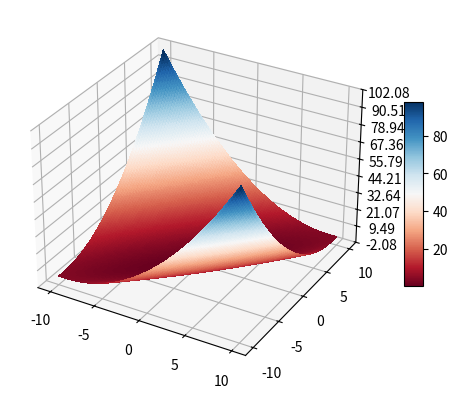

Reproduce this figure in Python.
import numpy as np
from scipy.optimize import minimize
import matplotlib.pyplot as plt
from matplotlib import cm
from matplotlib.ticker import LinearLocator, FormatStrFormatter
from mpl_toolkits.mplot3d import Axes3D


def matyas(x):
    # f(x,y) = 0.26(x^2 + x^2) - (0.48)(X)(y)
    return 0.26 * (x[0]**2 + x[1]**2) - 0.48 * x[0] * x[1]


x = np.linspace(-10, 10, 100)
y = np.linspace(-10, 10, 100)

x, y = np.meshgrid(x, y)
z = matyas([x,y])

fig = plt.figure()
ax = fig.add_subplot(projection='3d')
surf = ax.plot_surface(x, y, z, rstride=1, cstride=1, cmap=cm.RdBu, linewidth=0, antialiased=False)
ax.zaxis.set_major_locator(LinearLocator(10))
ax.zaxis.set_major_formatter(FormatStrFormatter('%.02f'))
fig.colorbar(surf, shrink=0.5, aspect=10)

plt.show()


x0 = np.array([-10, 10])
NelderMeadOptimizeResults = minimize(matyas, 
                                    x0,
                                    method='nelder-mead',
                                    options={'xatol': 1e-8,
                                    'disp': True})
print(NelderMeadOptimizeResults.x)